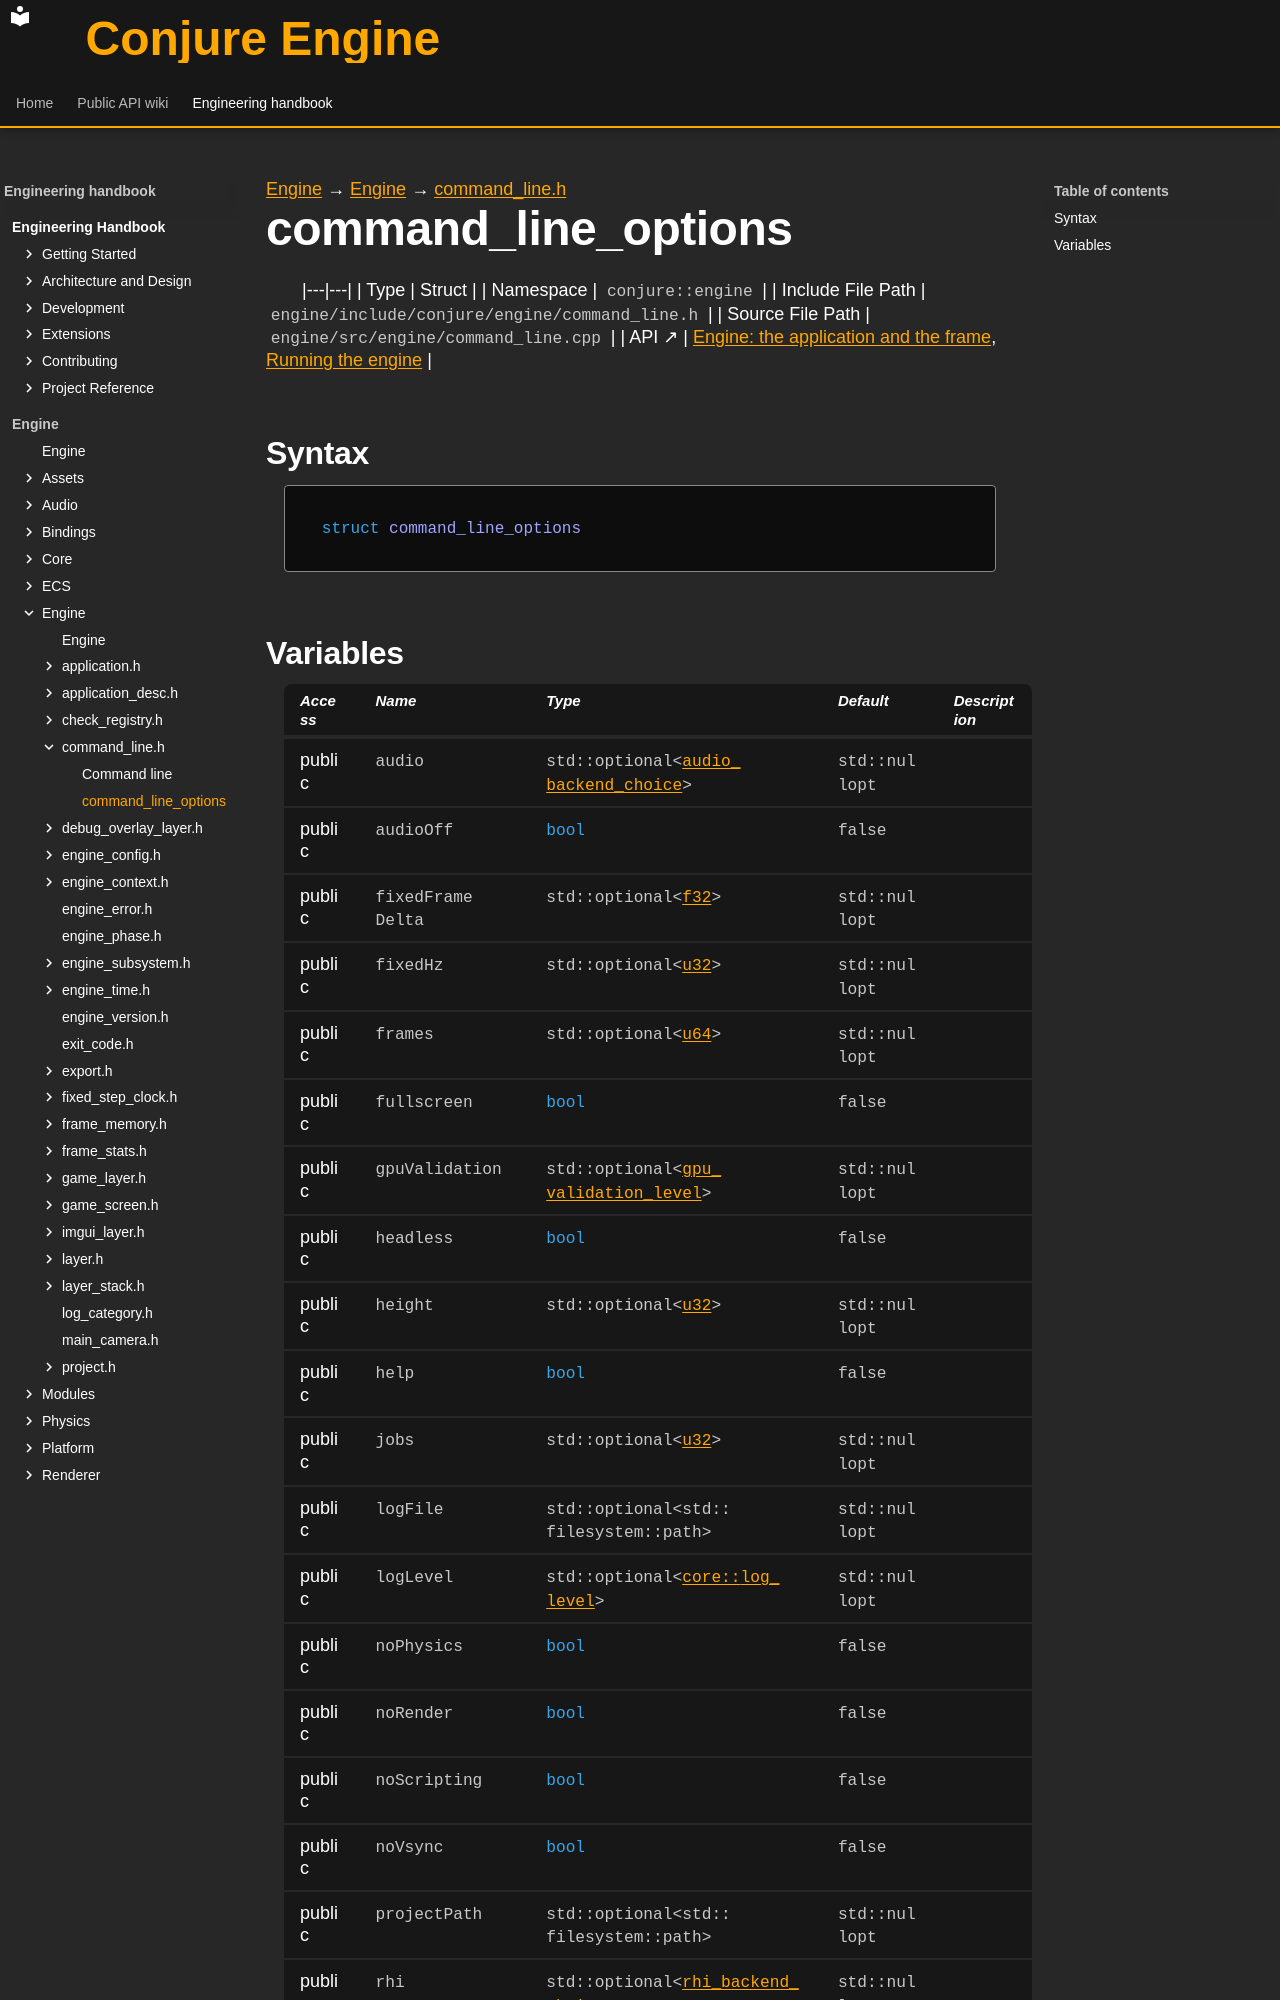

repository: Dozer90/Conjure-Engine · page: handbook/engine/engine/command-line/command-line-options.html · generator: mkdocs

---
kind: struct
---

[Engine](../../../engine.md) → [Engine](../../engine.md) → [command_line.h](../command-line.md)

# command_line_options
<!-- doc-template:type -->

|---|---|
| Type | Struct |
| Namespace | `conjure::engine` |
| Include File Path | `engine/include/conjure/engine/command_line.h` |
| Source File Path | `engine/src/engine/command_line.cpp` |
| API ↗ | [Engine: the application and the frame](../../../../api/engine/index.md), [Running the engine](../../../../api/engine/running-the-engine.md) |

## Syntax

```cpp
struct command_line_options
```
